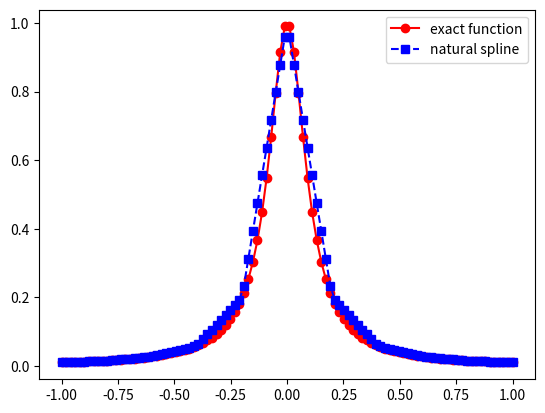
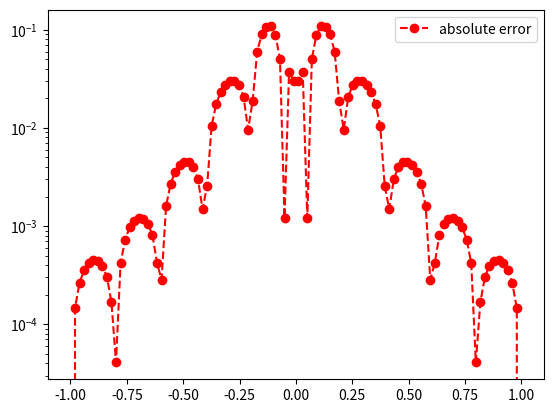

Source code (Python) for these figures, in order:
## APPM4600 Lab 8 
# Cooper Wark

import matplotlib.pyplot as plt
import numpy as np
from numpy.linalg import inv 
from numpy.linalg import norm

def driver():
    ''' original fucniiotn and interal'''
    # f = lambda x: np.exp(x)
    # a = 0
    # b = 1
    f = lambda x: 1/(1+(10*x)**2)
    a = -1
    b = 1
    
    ''' create points you want to evaluate at'''
    Neval = 100
    xeval =  np.linspace(a,b,Neval)
    ''' number of intervals'''
    Nint = 10
    '''evaluate the linear spline'''
    yeval = eval_lin_spline(xeval,Neval,a,b,f,Nint)
    ''' evaluate f at the evaluation points'''
    fex = f(xeval)
      
    plt.plot(xeval,fex,'ro-',label='exact function')
    plt.plot(xeval,yeval,'bs--',label='natural spline') 
    plt.legend()
    plt.show()
     
    err = abs(yeval-fex)
    plt.figure() 
    plt.semilogy(xeval,err,'ro--',label='absolute error')
    plt.legend()
    plt.show()

    # Experiments 1) }}f0S}}_inf / ||f||_inf
    # 2) ||f-S||_1 / ||f||_1
    # 3) ||f-S||_2 / ||f||_2
    dif = fex - yeval
    err_inf = norm(fex - yeval,np.inf)
    err_1 = norm(fex - yeval,1)
    err_2 = norm(fex - yeval,2)

    f_inf = norm(fex,np.inf)
    f_1 = norm(fex,1)
    f_2 = norm(fex,2)

    rel_inf = err_inf/f_inf
    rel_1 = err_1/f_1
    rel_2 = err_2/f_2

    print("Location global max err: ", rel_inf)
    print("Location 1 norm err: ", rel_1)
    print("Location 2 norm err: ", rel_2)



def  eval_lin_spline(xeval,Neval,a,b,f,Nint):
    '''create the intervals for piecewise approximations'''
    xint = np.linspace(a,b,Nint+1)
    '''create vector to store the evaluation of the linear splines'''
    yeval = np.zeros(Neval) 
    for jint in range(Nint):
        '''find indices of xeval in interval (xint(jint),xint(jint+1))'''
        '''let ind denote the indices in the intervals'''
        '''let n denote the length of ind'''
        '''temporarily store your info for creating a line in the interval of 
         interest'''
        a1= xint[jint]
        fa1 = f(a1)
        b1 = xint[jint+1]
        fb1 = f(b1)

        if jint == Nint - 1:
            ind = np.where((xeval >= a1) & (xeval <= b1))[0]
        else:
            ind = np.where((xeval >= a1) & (xeval < b1))[0]
        n = len(ind)

        
        for kk in range(n):
            '''use your line evaluator to evaluate the lines at each of the points 
            in the interval'''
            '''yeval(ind(kk)) = call your line evaluator at xeval(ind(kk)) with 
            the points (a1,fa1) and (b1,fb1)'''
            alpha = xeval[ind[kk]]
            yeval[ind[kk]] = line([a1,fa1],[b1,fb1],alpha)
    return yeval

def line(x0,x1,alpha):
    # x0 = [x0,y0], x1 = [x1,y1]
    lhat_0 = (alpha-x1[0])/(x0[0]-x1[0])
    lhat_1 = (alpha-x0[0])/(x1[0]-x0[0])
    p1 = x0[1]*lhat_0 + x1[1]*lhat_1
    return p1

driver()
